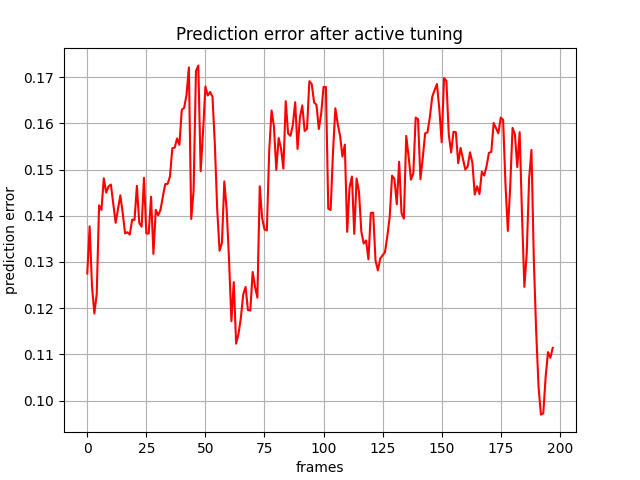

The file beside this chart, header and first rows:
, 0
0, 0.1275
1, 0.1377
2, 0.1248
3, 0.1188
4, 0.1231
5, 0.1423
6, 0.1413
7, 0.1481
8, 0.145
9, 0.1464
10, 0.1467
11, 0.1427
12, 0.1385
13, 0.1414
14, 0.1444
15, 0.1406
16, 0.1362
17, 0.1364
18, 0.1359
19, 0.1392
20, 0.1391
21, 0.1465
22, 0.1385
23, 0.1376
24, 0.1482
25, 0.1362
26, 0.1362
27, 0.1441
28, 0.1317
29, 0.1413
30, 0.1401
31, 0.1413
32, 0.1442
33, 0.1468
34, 0.1469
35, 0.1485
36, 0.1546
37, 0.1547
38, 0.1567
39, 0.1553
40, 0.1629
41, 0.1634
42, 0.1661
43, 0.1721
44, 0.1393
45, 0.1455
46, 0.1713
47, 0.1725
48, 0.1496
49, 0.1581
50, 0.168
51, 0.166
52, 0.1668
53, 0.1658
54, 0.1554
55, 0.1413
56, 0.1324
57, 0.1341
58, 0.1475
59, 0.1413
... 138 more rows
